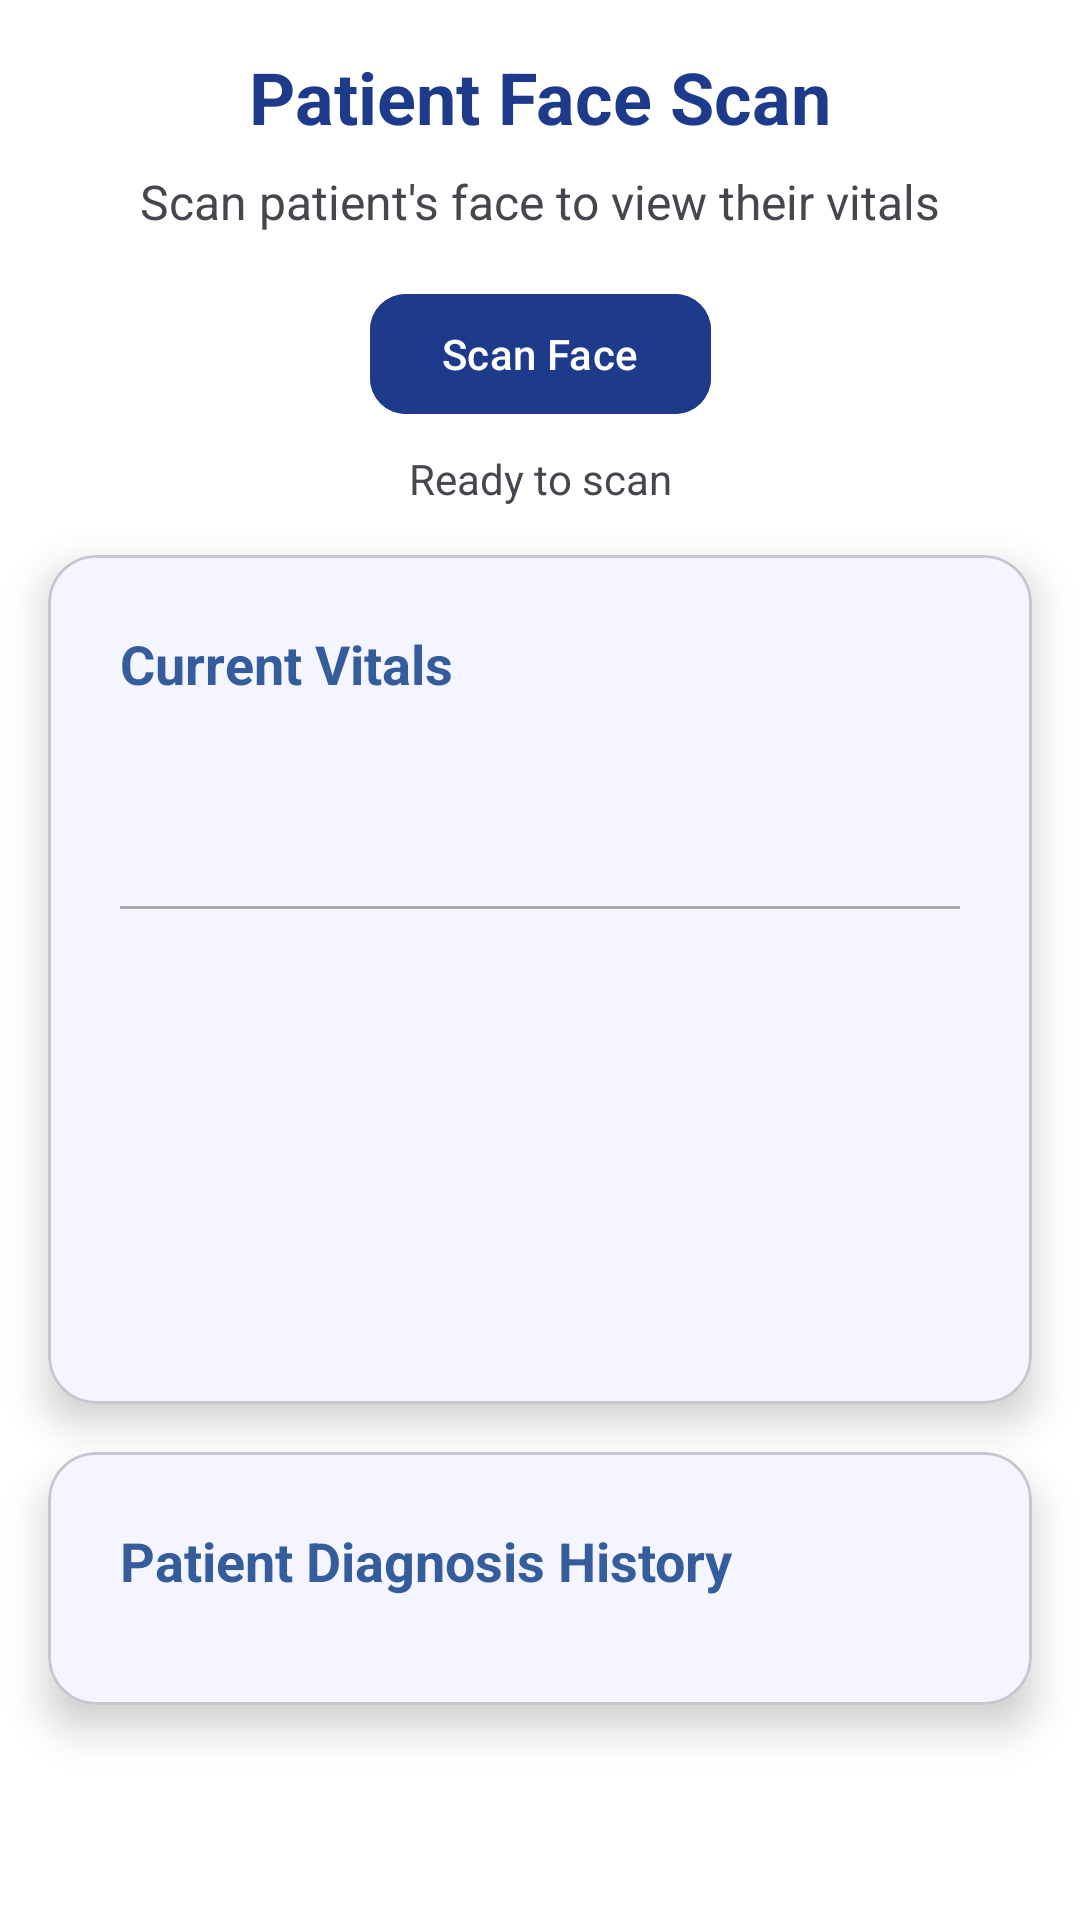

Write the Android layout XML for this screen, with the resource values it uses.
<!-- AndroidManifest.xml: application theme Theme.HealthEdge.NoActionBar -->
<!-- res/layout/activity_doctor_face_scan.xml -->
<?xml version="1.0" encoding="utf-8"?>
<androidx.core.widget.NestedScrollView xmlns:android="http://schemas.android.com/apk/res/android"
    xmlns:app="http://schemas.android.com/apk/res-auto"
    android:layout_width="match_parent"
    android:layout_height="match_parent"
    android:fillViewport="true"
    android:background="@color/white">

    <androidx.constraintlayout.widget.ConstraintLayout
        android:layout_width="match_parent"
        android:layout_height="wrap_content">

        <TextView
            android:id="@+id/titleText"
            android:layout_width="wrap_content"
            android:layout_height="wrap_content"
            android:layout_marginTop="16dp"
            android:text="Patient Face Scan"
            android:textSize="24sp"
            android:textStyle="bold"
            android:textColor="@color/primaryBackground"
            app:layout_constraintEnd_toEndOf="parent"
            app:layout_constraintStart_toStartOf="parent"
            app:layout_constraintTop_toTopOf="parent" />

        <TextView
            android:id="@+id/instructionText"
            android:layout_width="wrap_content"
            android:layout_height="wrap_content"
            android:layout_marginTop="8dp"
            android:text="Scan patient's face to view their vitals"
            android:textSize="16sp"
            app:layout_constraintEnd_toEndOf="parent"
            app:layout_constraintStart_toStartOf="parent"
            app:layout_constraintTop_toBottomOf="@id/titleText" />

        <com.google.android.material.button.MaterialButton
            android:id="@+id/scanFaceButton"
            android:layout_width="wrap_content"
            android:layout_height="wrap_content"
            android:layout_marginTop="16dp"
            android:text="Scan Face"
            android:textColor="@color/white"
            android:backgroundTint="@color/primaryBackground"
            android:icon="@android:drawable/ic_menu_camera"
            android:iconTint="@color/white"
            app:iconPadding="8dp"
            app:cornerRadius="12dp"
            app:iconGravity="textStart"
            app:layout_constraintEnd_toEndOf="parent"
            app:layout_constraintStart_toStartOf="parent"
            app:layout_constraintTop_toBottomOf="@id/instructionText" />


        <TextView
            android:id="@+id/statusText"
            android:layout_width="wrap_content"
            android:layout_height="wrap_content"
            android:layout_marginTop="8dp"
            android:text="Ready to scan"
            android:textSize="14sp"
            app:layout_constraintEnd_toEndOf="parent"
            app:layout_constraintStart_toStartOf="parent"
            app:layout_constraintTop_toBottomOf="@id/scanFaceButton" />

        
        <com.google.android.material.card.MaterialCardView
            android:id="@+id/vitalsLayout"
            android:layout_width="match_parent"
            android:layout_height="wrap_content"
            android:layout_marginHorizontal="16dp"
            android:layout_marginTop="16dp"
            app:cardCornerRadius="16dp"
            app:cardElevation="8dp"
            app:cardBackgroundColor="@color/cardBackground"
            android:background="@drawable/card_gradient"
            app:layout_constraintTop_toBottomOf="@id/statusText">

            <LinearLayout
                android:layout_width="match_parent"
                android:layout_height="wrap_content"
                android:orientation="vertical"
                android:padding="24dp">

                <TextView
                    android:layout_width="match_parent"
                    android:layout_height="wrap_content"
                    android:text="Current Vitals"
                    android:textSize="18sp"
                    android:textStyle="bold"
                    android:textColor="@color/cardText"
                    android:layout_marginBottom="12dp" />

                <TextView
                    android:id="@+id/patientNameText"
                    android:layout_width="match_parent"
                    android:layout_height="wrap_content"
                    android:textSize="16sp"
                    android:textStyle="bold"
                    android:textColor="@color/cardText"
                    android:layout_marginBottom="4dp" />

                <TextView
                    android:id="@+id/patientEmailText"
                    android:layout_width="match_parent"
                    android:layout_height="wrap_content"
                    android:textSize="14sp"
                    android:textColor="@color/cardText"
                    android:layout_marginBottom="12dp" />

                <View
                    android:layout_width="match_parent"
                    android:layout_height="1dp"
                    android:background="@android:color/darker_gray"
                    android:layout_marginBottom="12dp" />

                <TextView
                    android:id="@+id/heartRateText"
                    android:layout_width="match_parent"
                    android:layout_height="wrap_content"
                    android:textSize="15sp"
                    android:textColor="@color/cardText"
                    android:layout_marginBottom="6dp" />

                <TextView
                    android:id="@+id/bloodPressureText"
                    android:layout_width="match_parent"
                    android:layout_height="wrap_content"
                    android:textSize="15sp"
                    android:textColor="@color/cardText"
                    android:layout_marginBottom="6dp" />

                <TextView
                    android:id="@+id/temperatureText"
                    android:layout_width="match_parent"
                    android:layout_height="wrap_content"
                    android:textSize="15sp"
                    android:textColor="@color/cardText"
                    android:layout_marginBottom="6dp" />

                <TextView
                    android:id="@+id/oxygenText"
                    android:layout_width="match_parent"
                    android:layout_height="wrap_content"
                    android:textSize="15sp"
                    android:textColor="@color/cardText"
                    android:layout_marginBottom="12dp" />

                <TextView
                    android:id="@+id/timestampText"
                    android:layout_width="match_parent"
                    android:layout_height="wrap_content"
                    android:textSize="13sp"
                    android:textStyle="italic"
                    android:textColor="@color/cardText" />

            </LinearLayout>
        </com.google.android.material.card.MaterialCardView>

        
        <com.google.android.material.card.MaterialCardView
            android:id="@+id/diagnosisLayout"
            android:layout_width="match_parent"
            android:layout_height="wrap_content"
            android:layout_marginHorizontal="16dp"
            android:layout_marginTop="16dp"
            android:layout_marginBottom="16dp"
            app:cardCornerRadius="16dp"
            app:cardElevation="8dp"
            app:cardBackgroundColor="@color/cardBackground"
            android:background="@drawable/card_gradient"
            app:layout_constraintTop_toBottomOf="@id/vitalsLayout">

            <LinearLayout
                android:layout_width="match_parent"
                android:layout_height="wrap_content"
                android:orientation="vertical"
                android:padding="24dp">

                <TextView
                    android:layout_width="match_parent"
                    android:layout_height="wrap_content"
                    android:text="Patient Diagnosis History"
                    android:textSize="18sp"
                    android:textStyle="bold"
                    android:textColor="@color/cardText"
                    android:layout_marginBottom="12dp" />

                <androidx.recyclerview.widget.RecyclerView
                    android:id="@+id/diagnosisRecyclerView"
                    android:layout_width="match_parent"
                    android:layout_height="wrap_content"
                    android:nestedScrollingEnabled="false" />

            </LinearLayout>
        </com.google.android.material.card.MaterialCardView>

    </androidx.constraintlayout.widget.ConstraintLayout>
</androidx.core.widget.NestedScrollView>
<!-- resources referenced by this layout -->
<resources>
  <color name="cardBackground">#F5F5FF</color>
  <color name="cardText">#355C9B</color>
  <color name="primaryBackground">#1E3A8A</color>
  <color name="white">#FFFFFFFF</color>
  <!-- drawable card_gradient (drawable) -->
  <shape xmlns:android="http://schemas.android.com/apk/res/android">
      <gradient
          android:type="linear"
          android:angle="45"
          android:startColor="#355C9B"
          android:endColor="#2B4476"/>
  </shape>
  <style name="Theme.HealthEdge.NoActionBar" parent="Theme.Material3.DayNight.NoActionBar">
          <item name="colorPrimary">@color/colorPrimary</item>
          <item name="colorPrimaryDark">@color/colorPrimaryDark</item>
          <item name="colorAccent">@color/colorAccent</item>
          <item name="android:windowBackground">@color/white</item>
      </style>
  <color name="colorPrimary">#1E3A8A</color>
  <color name="colorPrimaryDark">#1E3A8A</color>
  <color name="colorAccent">#03A9F4</color>
</resources>
